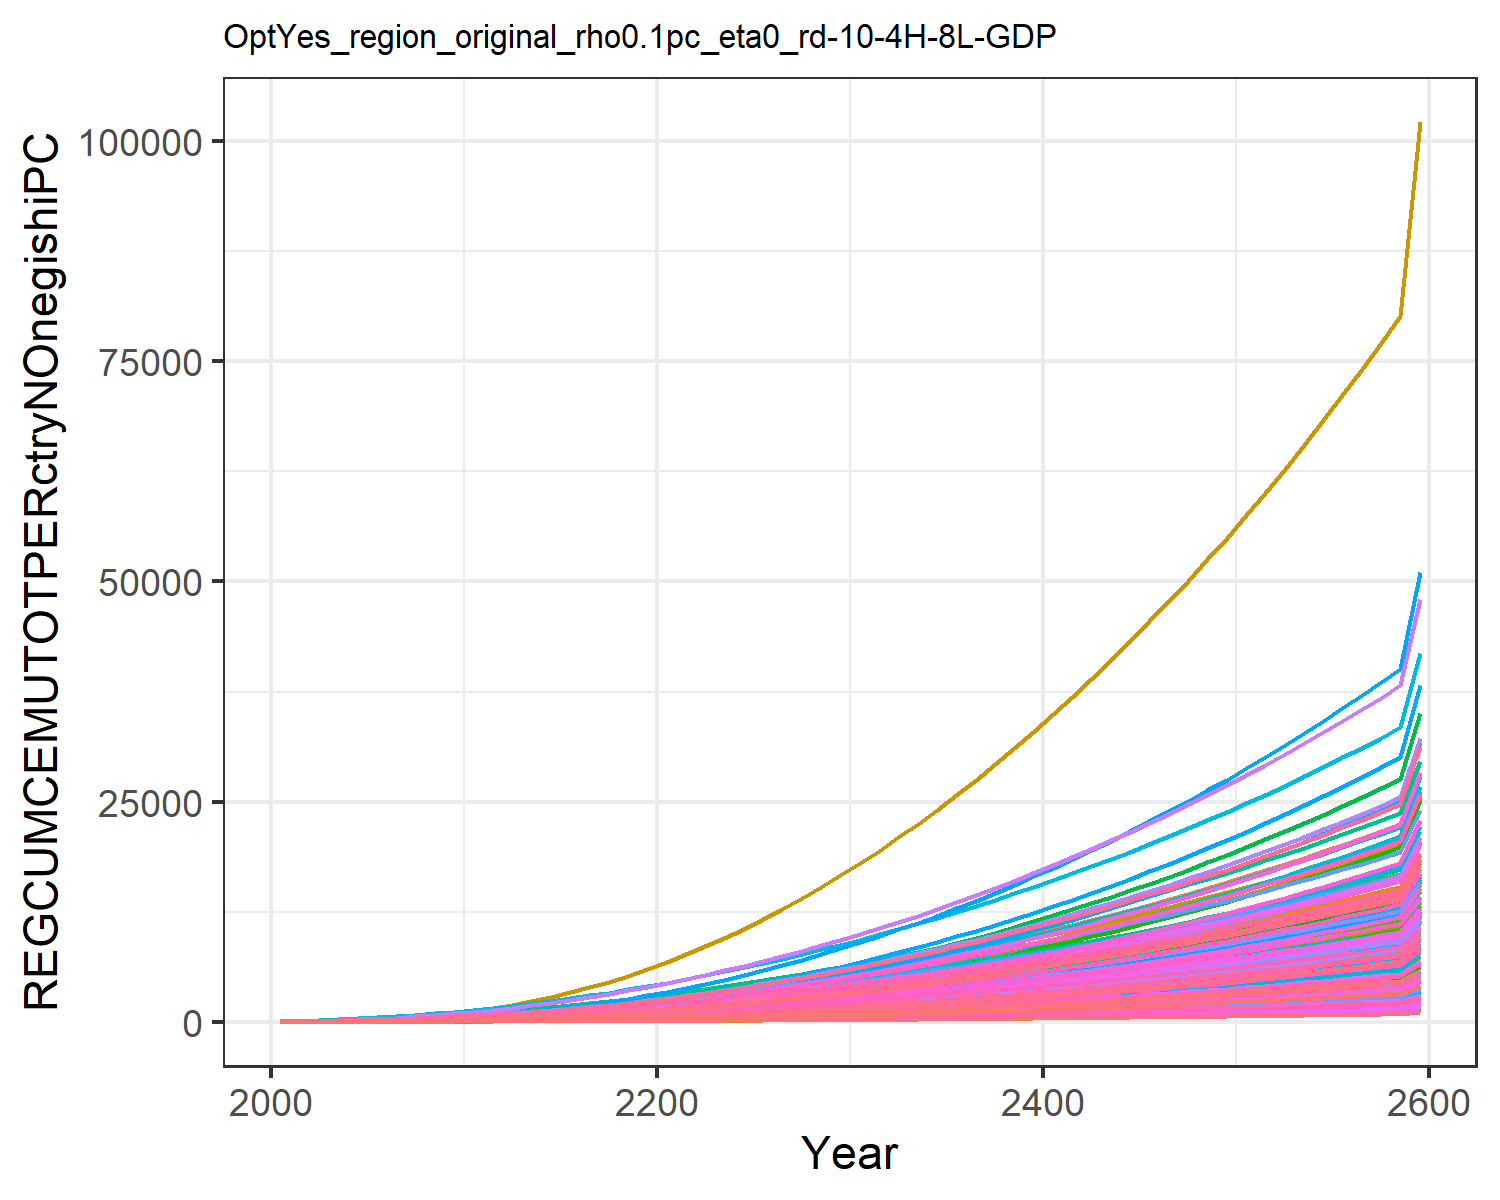

The table this chart was drawn from, first rows:
1.4779953488069966, 2.517208959635046, 4.658700205252486, 18.647131702112237, 9.017911542375288, 3.7352867630556976, 26.278795257021066, 29.205905369486054, 5.9567858294261535, 1.1685771275940409, 26.807752779485952, 1.5165520198965892, 1.423573642723329, 1.9770088509658736, 6.938748996665168, 12.453028449161883, 13.049711835625262, 4.899778535177935, 6.382383554541085, 4.243659915124978, 3.8791243062739316, 6.994985393343635, 8.058218048748717, 20.452832535313608
3.041, 5.665, 10.05, 42.25, 20.65, 8.023, 55.82, 61.63, 12.91, 2.399, 56.55, 3.241, 3.016, 4.135, 15.08, 28.12, 30.01, 10.59, 13.86, 9.531, 8.691, 15.93, 18.4, 44.69
4.872, 9.861, 17.16, 72.73, 35.91, 13.6, 91.54, 101.3, 22.2, 3.737, 92.92, 5.315, 4.893, 6.847, 26.02, 48.24, 52.41, 18.11, 23.88, 16.28, 14.8, 27.57, 31.92, 80.13
7.106, 15.69, 26.53, 111.6, 55.69, 20.85, 132.5, 147.2, 34.55, 5.248, 134.9, 7.94, 7.221, 10.39, 40.63, 73.79, 81.59, 28.05, 37.23, 24.84, 22.52, 42.58, 49.41, 132.3
9.823, 23.47, 38.43, 159.7, 80.47, 30.01, 179.3, 200.1, 50.33, 6.968, 183.3, 11.22, 10.09, 14.93, 59.37, 105.3, 118.3, 40.68, 54.33, 35.41, 32.04, 61.32, 71.28, 204.4
13.11, 33.49, 53.18, 217.5, 110.7, 41.31, 232.5, 260.6, 69.99, 8.93, 238.7, 15.26, 13.57, 20.63, 82.75, 143.2, 163.1, 56.37, 75.64, 48.17, 43.5, 84.12, 97.93, 299.9
17.04, 46, 71.15, 285.6, 146.9, 55, 292.3, 329.1, 94, 11.16, 301.5, 20.14, 17.75, 27.66, 111.4, 187.7, 216.9, 75.49, 101.7, 63.33, 57.1, 111.4, 129.8, 422
21.72, 61.33, 92.64, 364.6, 189.5, 71.35, 358.9, 406.2, 122.8, 13.7, 372, 25.98, 22.71, 36.21, 145.7, 239.3, 280.3, 98.39, 133, 81.07, 72.99, 143.4, 167.3, 574.7
27.23, 79.83, 118, 455, 238.9, 90.56, 432.6, 491.9, 156.8, 16.59, 450.4, 32.89, 28.55, 46.48, 186.3, 298.3, 353.9, 125.4, 169.9, 101.6, 91.33, 180.5, 210.8, 761.5
33.68, 102, 147.2, 558.2, 295.5, 112.7, 512.9, 586.1, 196.2, 19.88, 536.6, 41.07, 35.43, 58.67, 233.3, 365.7, 438.4, 156.6, 212.7, 125, 112.3, 223, 260.7, 986.8
41.15, 128.3, 180.7, 675, 359.9, 138, 600.1, 689, 241.2, 23.62, 630.7, 50.63, 43.45, 72.92, 287.1, 441.9, 534.5, 192.2, 261.6, 151.5, 136, 271.3, 317.3, 1254
49.79, 158.9, 218.4, 803.6, 431.5, 166.6, 693.6, 800, 292.1, 27.84, 732.2, 61.65, 52.67, 89.59, 348, 525.6, 641.4, 232.5, 316.9, 180.9, 162.2, 324.9, 380.3, 1568
59.59, 193.9, 261.2, 946.6, 511.9, 198.9, 795.3, 921.3, 349.8, 32.55, 843.2, 74.2, 63.15, 108.6, 417, 618.8, 761.6, 278.2, 379.6, 213.9, 191.7, 385.2, 451, 1930
70.61, 233.7, 309.1, 1104, 601.2, 235, 904.8, 1053, 414.4, 37.78, 963.2, 88.35, 74.95, 130.1, 494.3, 721.3, 895, 329.2, 449.8, 250.4, 224.3, 452, 529.5, 2343
82.91, 278.3, 362.1, 1275, 699.2, 275, 1022, 1194, 486.1, 43.56, 1092, 104.2, 88.12, 154.3, 580, 833, 1042, 385.9, 527.7, 290.5, 260.1, 525.4, 615.7, 2807
96.55, 328, 420.4, 1461, 806.1, 318.9, 1146, 1344, 564.9, 49.9, 1230, 121.7, 102.7, 181.2, 674.3, 953.8, 1202, 448.1, 613.4, 334.2, 299, 605.5, 709.7, 3326
111.6, 382.9, 484, 1660, 921.9, 366.8, 1278, 1504, 650.9, 56.82, 1376, 141.1, 118.8, 210.9, 777.3, 1084, 1375, 516, 706.9, 381.5, 341.1, 692.1, 811.5, 3902
128, 443.1, 553, 1874, 1047, 418.7, 1416, 1673, 744.2, 64.33, 1530, 162.2, 136.4, 243.4, 889, 1223, 1562, 589.7, 808.3, 432.3, 386.5, 785.4, 921.2, 4534
145.8, 508.6, 627.3, 2101, 1180, 474.7, 1562, 1851, 844.8, 72.43, 1694, 185.2, 155.4, 278.8, 1009, 1371, 1762, 669.1, 917.6, 486.8, 435, 885.4, 1039, 5224
165.1, 579.4, 707, 2343, 1323, 534.7, 1715, 2039, 952.7, 81.14, 1865, 210, 176, 317.2, 1139, 1528, 1975, 754.2, 1035, 544.9, 486.7, 992, 1164, 5974
185.7, 655.6, 792.1, 2598, 1474, 598.7, 1874, 2236, 1068, 90.44, 2045, 236.6, 198.1, 358.4, 1277, 1694, 2202, 845.1, 1160, 606.4, 541.5, 1105, 1297, 6780
207.8, 736.8, 882.4, 2865, 1633, 666.7, 2041, 2441, 1190, 100.3, 2233, 265, 221.7, 402.4, 1423, 1868, 2441, 941.6, 1293, 671.3, 599.3, 1224, 1437, 7642
231.2, 822.9, 977.9, 3146, 1801, 738.6, 2214, 2656, 1320, 110.7, 2429, 295, 246.6, 449.3, 1578, 2051, 2692, 1044, 1434, 739.6, 660.1, 1350, 1585, 8561
256, 914.1, 1079, 3439, 1978, 814.4, 2394, 2879, 1456, 121.7, 2633, 326.8, 273, 499, 1742, 2242, 2957, 1152, 1582, 811.4, 724, 1482, 1740, 9538
282.3, 1010, 1185, 3746, 2163, 894.3, 2581, 3112, 1600, 133.3, 2846, 360.4, 300.8, 551.5, 1914, 2442, 3234, 1265, 1739, 886.6, 791, 1620, 1903, 10572
309.9, 1112, 1296, 4067, 2357, 978.1, 2775, 3353, 1751, 145.4, 3067, 395.7, 330.2, 607.1, 2095, 2651, 3525, 1384, 1903, 965.4, 861.1, 1765, 2074, 11665
339.1, 1219, 1413, 4401, 2559, 1066, 2976, 3604, 1910, 158.2, 3296, 432.9, 361, 665.6, 2285, 2868, 3829, 1509, 2075, 1048, 934.3, 1917, 2252, 12818
369.6, 1330, 1535, 4749, 2770, 1158, 3183, 3864, 2075, 171.5, 3533, 471.8, 393.3, 726.9, 2483, 3095, 4145, 1639, 2255, 1134, 1011, 2075, 2438, 14028
401.6, 1447, 1662, 5110, 2990, 1253, 3398, 4133, 2248, 185.4, 3779, 512.5, 427.1, 791.1, 2689, 3330, 4475, 1775, 2442, 1223, 1090, 2239, 2631, 15295
434.9, 1569, 1794, 5483, 3218, 1353, 3619, 4410, 2427, 199.9, 4033, 554.9, 462.3, 858.1, 2904, 3573, 4817, 1917, 2637, 1315, 1172, 2409, 2832, 16619
469.6, 1696, 1932, 5871, 3455, 1456, 3847, 4697, 2614, 215, 4295, 599.1, 499, 927.9, 3128, 3825, 5172, 2064, 2840, 1412, 1258, 2586, 3040, 18000
505.7, 1828, 2074, 6271, 3701, 1563, 4082, 4994, 2807, 230.6, 4566, 645, 537.1, 1001, 3360, 4086, 5541, 2216, 3050, 1511, 1347, 2770, 3256, 19438
543.3, 1965, 2222, 6685, 3955, 1675, 4324, 5299, 3008, 246.8, 4845, 692.7, 576.7, 1076, 3600, 4356, 5922, 2375, 3269, 1614, 1438, 2960, 3479, 20933
582.1, 2107, 2375, 7113, 4217, 1790, 4573, 5614, 3216, 263.6, 5132, 742.1, 617.8, 1154, 3850, 4634, 6316, 2538, 3495, 1721, 1533, 3156, 3711, 22484
622.4, 2254, 2533, 7553, 4489, 1909, 4829, 5938, 3431, 280.9, 5428, 793.2, 660.2, 1235, 4107, 4921, 6723, 2708, 3728, 1831, 1631, 3359, 3949, 24090
664, 2406, 2697, 8007, 4768, 2032, 5091, 6271, 3653, 298.9, 5733, 846.1, 704.1, 1319, 4373, 5217, 7143, 2883, 3969, 1945, 1732, 3568, 4195, 25752
706.9, 2563, 2865, 8474, 5057, 2158, 5361, 6613, 3882, 317.3, 6046, 900.6, 749.5, 1406, 4647, 5521, 7576, 3063, 4218, 2061, 1836, 3783, 4449, 27469
751.2, 2725, 3038, 8955, 5354, 2289, 5638, 6965, 4118, 336.4, 6367, 956.8, 796.2, 1495, 4930, 5834, 8021, 3249, 4475, 2182, 1943, 4005, 4710, 29242
796.9, 2891, 3217, 9449, 5659, 2424, 5922, 7327, 4361, 356, 6698, 1015, 844.4, 1587, 5221, 6156, 8480, 3440, 4739, 2306, 2053, 4233, 4979, 31070
844, 3063, 3401, 9956, 5974, 2562, 6213, 7698, 4611, 376.2, 7036, 1074, 894, 1681, 5521, 6487, 8952, 3637, 5011, 2433, 2167, 4468, 5256, 32954
892.4, 3239, 3590, 10478, 6297, 2705, 6511, 8079, 4869, 396.9, 7384, 1136, 945.1, 1779, 5829, 6827, 9437, 3840, 5290, 2564, 2283, 4710, 5540, 34894
942.2, 3420, 3785, 11013, 6629, 2851, 6817, 8469, 5133, 418.2, 7741, 1199, 997.6, 1879, 6146, 7176, 9935, 4049, 5578, 2699, 2403, 4958, 5832, 36891
993.4, 3607, 3985, 11563, 6970, 3002, 7130, 8870, 5405, 440.1, 8107, 1264, 1052, 1982, 6472, 7534, 10447, 4263, 5874, 2837, 2526, 5213, 6132, 38945
1046, 3798, 4190, 12127, 7320, 3156, 7451, 9281, 5685, 462.6, 8482, 1330, 1107, 2088, 6807, 7902, 10973, 4483, 6177, 2979, 2652, 5474, 6441, 41056
1100, 3994, 4401, 12705, 7680, 3315, 7780, 9702, 5972, 485.7, 8867, 1399, 1164, 2197, 7151, 8279, 11512, 4709, 6489, 3125, 2782, 5743, 6757, 43225
1155, 4196, 4617, 13299, 8048, 3478, 8116, 10134, 6266, 509.4, 9261, 1469, 1223, 2309, 7503, 8665, 12066, 4941, 6809, 3275, 2915, 6018, 7081, 45453
1212, 4403, 4839, 13907, 8427, 3645, 8460, 10576, 6568, 533.6, 9665, 1541, 1283, 2423, 7866, 9062, 12634, 5179, 7138, 3428, 3051, 6301, 7414, 47740
1271, 4614, 5067, 14530, 8815, 3817, 8813, 11029, 6878, 558.5, 10079, 1615, 1344, 2541, 8237, 9468, 13217, 5423, 7475, 3585, 3191, 6590, 7756, 50088
1331, 4832, 5300, 15169, 9213, 3992, 9173, 11494, 7196, 584, 10503, 1691, 1407, 2661, 8618, 9885, 13815, 5673, 7820, 3746, 3334, 6887, 8106, 52496
1392, 5054, 5540, 15823, 9621, 4173, 9542, 11969, 7523, 610.2, 10938, 1768, 1472, 2785, 9009, 10312, 14427, 5930, 8175, 3912, 3481, 7192, 8465, 54966
1455, 5282, 5785, 16494, 10039, 4358, 9919, 12456, 7857, 637, 11383, 1848, 1538, 2912, 9410, 10749, 15055, 6193, 8538, 4081, 3632, 7504, 8833, 57499
1520, 5516, 6036, 17181, 10467, 4547, 10305, 12955, 8200, 664.4, 11838, 1929, 1606, 3041, 9820, 11197, 15698, 6463, 8910, 4255, 3786, 7824, 9210, 60096
1586, 5755, 6294, 17884, 10906, 4741, 10700, 13466, 8551, 692.5, 12304, 2012, 1676, 3174, 10241, 11656, 16358, 6740, 9292, 4433, 3944, 8152, 9596, 62757
1653, 5999, 6558, 18604, 11356, 4940, 11104, 13989, 8911, 721.2, 12782, 2098, 1747, 3311, 10672, 12125, 17033, 7023, 9683, 4615, 4106, 8487, 9992, 65484
1723, 6250, 6828, 19342, 11817, 5144, 11517, 14524, 9279, 750.7, 13271, 2185, 1820, 3450, 11114, 12607, 17725, 7313, 10084, 4802, 4272, 8831, 10398, 68278
1794, 6506, 7105, 20097, 12289, 5353, 11939, 15072, 9657, 780.8, 13771, 2275, 1895, 3593, 11566, 13099, 18434, 7611, 10494, 4993, 4442, 9183, 10813, 71141
1866, 6769, 7389, 20870, 12772, 5567, 12371, 15633, 10044, 811.7, 14283, 2367, 1972, 3739, 12030, 13604, 19160, 7915, 10915, 5189, 4616, 9544, 11239, 74073
1941, 7037, 7679, 21661, 13267, 5786, 12812, 16207, 10440, 843.2, 14807, 2460, 2050, 3889, 12505, 14120, 19903, 8227, 11345, 5389, 4794, 9914, 11674, 77075
2017, 7312, 7977, 22471, 13774, 6010, 13263, 16795, 10846, 875.6, 15344, 2556, 2130, 4042, 12991, 14649, 20664, 8547, 11786, 5594, 4977, 10292, 12120, 80150
2563, 9277, 10105, 28268, 17400, 7616, 16493, 21000, 13750, 1107, 19183, 3243, 2705, 5138, 16471, 18432, 26113, 10833, 14942, 7064, 6283, 12998, 15313, 102156
